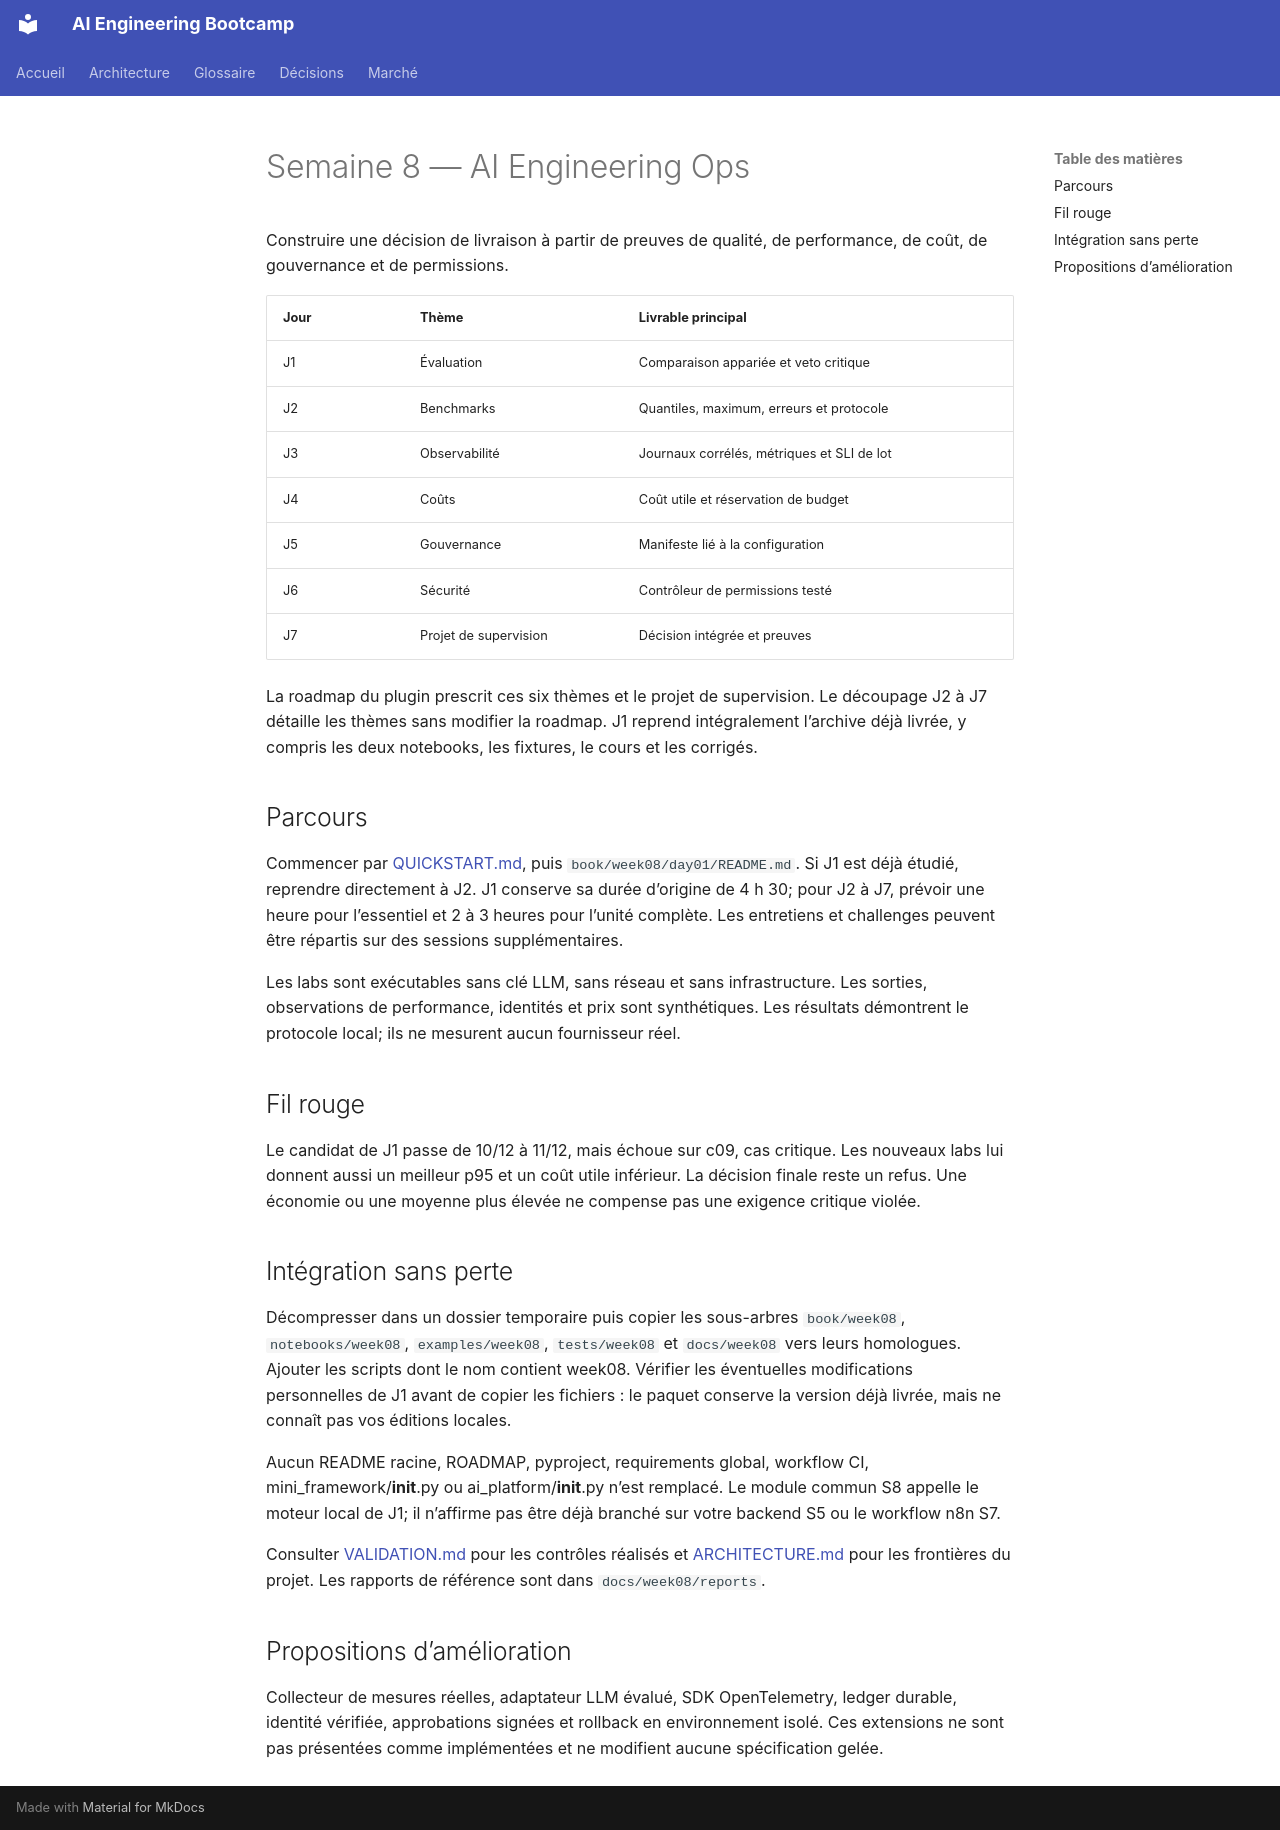

repository: hippocortex-public/AI-Engineering-Bootcamp · page: week08/index.html · generator: mkdocs

# Semaine 8 — AI Engineering Ops

Construire une décision de livraison à partir de preuves de qualité, de performance, de coût, de gouvernance et de permissions.

| Jour | Thème | Livrable principal |
|---|---|---|
| J1 | Évaluation | Comparaison appariée et veto critique |
| J2 | Benchmarks | Quantiles, maximum, erreurs et protocole |
| J3 | Observabilité | Journaux corrélés, métriques et SLI de lot |
| J4 | Coûts | Coût utile et réservation de budget |
| J5 | Gouvernance | Manifeste lié à la configuration |
| J6 | Sécurité | Contrôleur de permissions testé |
| J7 | Projet de supervision | Décision intégrée et preuves |

La roadmap du plugin prescrit ces six thèmes et le projet de supervision. Le découpage J2 à J7 détaille les thèmes sans modifier la roadmap. J1 reprend intégralement l’archive déjà livrée, y compris les deux notebooks, les fixtures, le cours et les corrigés.

## Parcours

Commencer par [QUICKSTART.md](QUICKSTART.md), puis `book/week08/day01/README.md`. Si J1 est déjà étudié, reprendre directement à J2. J1 conserve sa durée d’origine de 4 h 30; pour J2 à J7, prévoir une heure pour l’essentiel et 2 à 3 heures pour l’unité complète. Les entretiens et challenges peuvent être répartis sur des sessions supplémentaires.

Les labs sont exécutables sans clé LLM, sans réseau et sans infrastructure. Les sorties, observations de performance, identités et prix sont synthétiques. Les résultats démontrent le protocole local; ils ne mesurent aucun fournisseur réel.

## Fil rouge

Le candidat de J1 passe de 10/12 à 11/12, mais échoue sur c09, cas critique. Les nouveaux labs lui donnent aussi un meilleur p95 et un coût utile inférieur. La décision finale reste un refus. Une économie ou une moyenne plus élevée ne compense pas une exigence critique violée.

## Intégration sans perte

Décompresser dans un dossier temporaire puis copier les sous-arbres `book/week08`, `notebooks/week08`, `examples/week08`, `tests/week08` et `docs/week08` vers leurs homologues. Ajouter les scripts dont le nom contient week08. Vérifier les éventuelles modifications personnelles de J1 avant de copier les fichiers : le paquet conserve la version déjà livrée, mais ne connaît pas vos éditions locales.

Aucun README racine, ROADMAP, pyproject, requirements global, workflow CI, mini_framework/__init__.py ou ai_platform/__init__.py n’est remplacé. Le module commun S8 appelle le moteur local de J1; il n’affirme pas être déjà branché sur votre backend S5 ou le workflow n8n S7.

Consulter [VALIDATION.md](VALIDATION.md) pour les contrôles réalisés et [ARCHITECTURE.md](ARCHITECTURE.md) pour les frontières du projet. Les rapports de référence sont dans `docs/week08/reports`.

## Propositions d’amélioration

Collecteur de mesures réelles, adaptateur LLM évalué, SDK OpenTelemetry, ledger durable, identité vérifiée, approbations signées et rollback en environnement isolé. Ces extensions ne sont pas présentées comme implémentées et ne modifient aucune spécification gelée.
